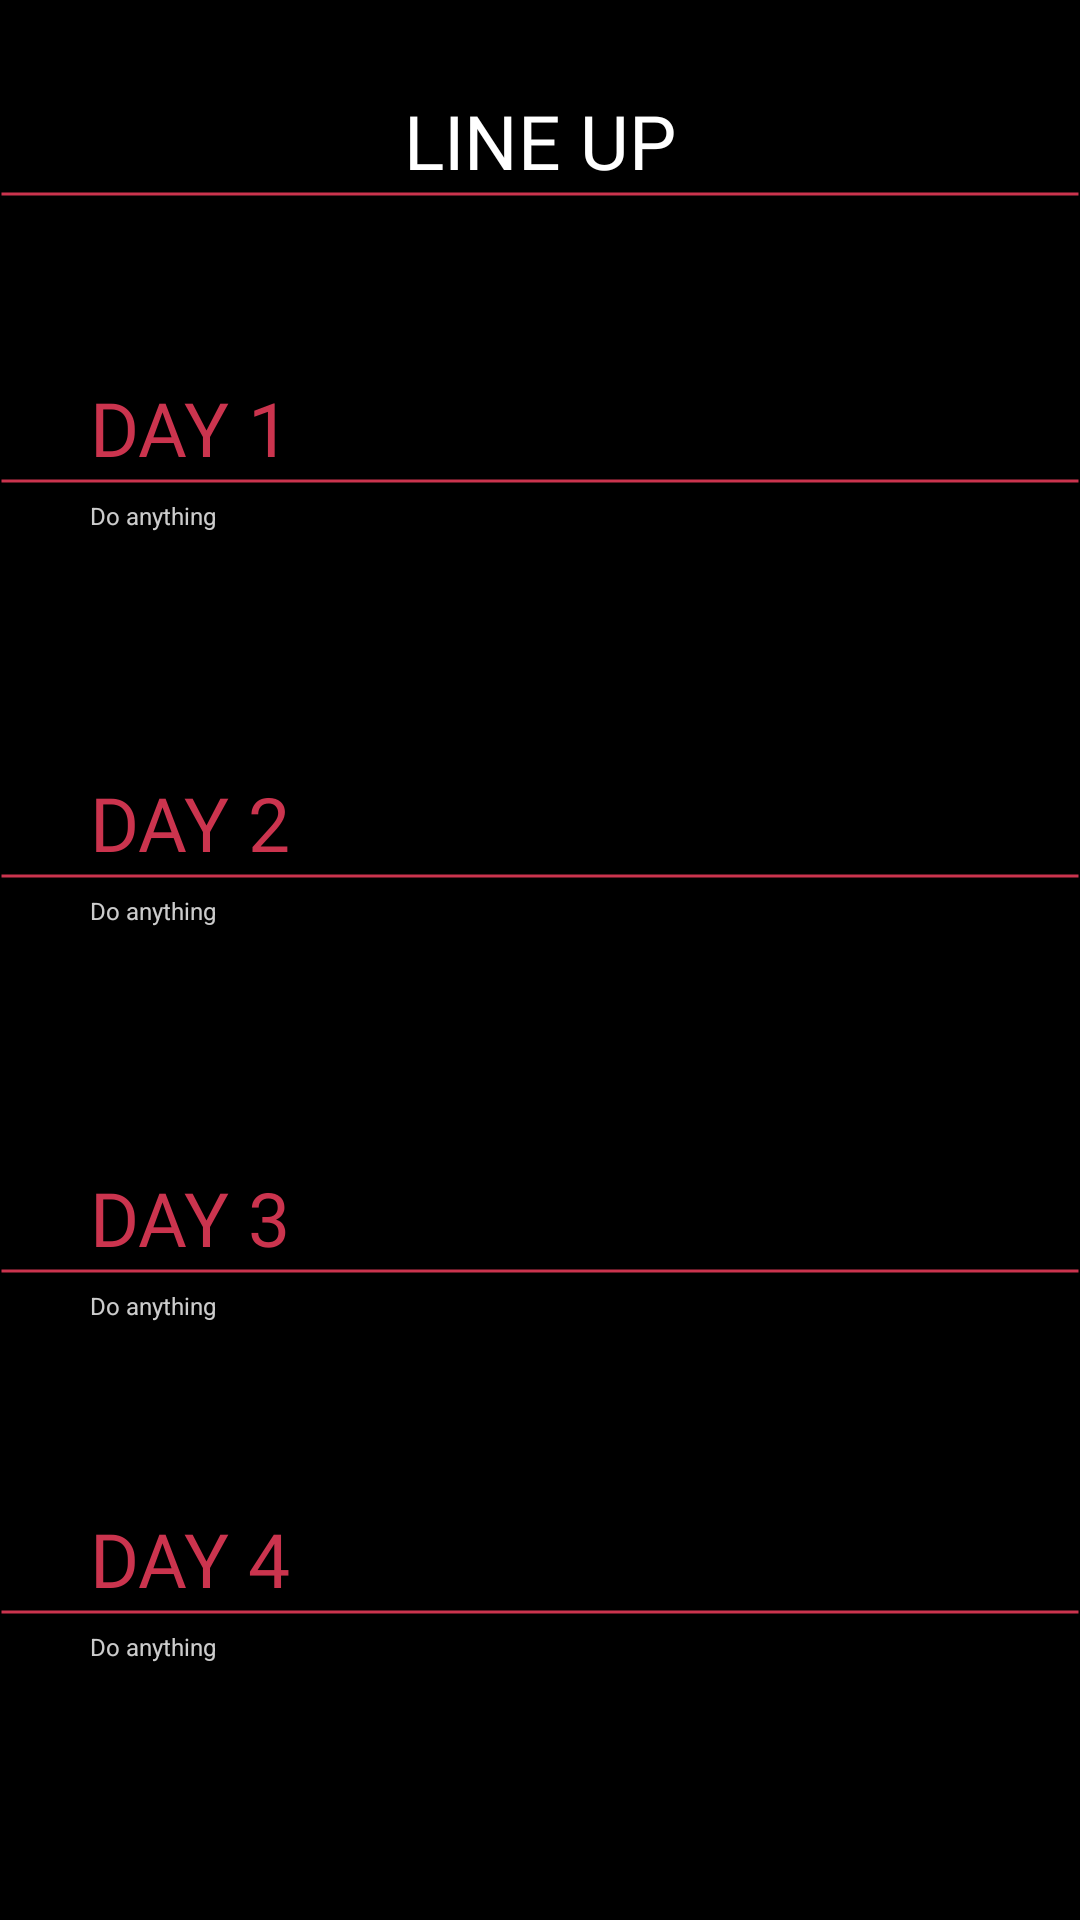

Layout XML and referenced resources for this Android screen:
<!-- AndroidManifest.xml: application theme Theme.AppCompat.DayNight.NoActionBar -->
<!-- res/layout/activity_list_of_dates.xml -->
<?xml version="1.0" encoding="utf-8"?>
<androidx.constraintlayout.widget.ConstraintLayout
    xmlns:android="http://schemas.android.com/apk/res/android"
    xmlns:app="http://schemas.android.com/apk/res-auto"
    xmlns:tools="http://schemas.android.com/tools"
    android:layout_width="match_parent"
    android:layout_height="match_parent"
    tools:context=".list_of_dates"
    android:background="@color/black">

    <TextView
        android:id="@+id/textView2"
        android:layout_width="wrap_content"
        android:layout_height="wrap_content"
        android:layout_marginTop="30dp"
        android:fontFamily="@font/roboto_regular"
        android:text="LINE UP"
        android:textSize="25dp"
        android:textColor="@color/white"
        app:layout_constraintEnd_toEndOf="parent"
        app:layout_constraintStart_toStartOf="parent"
        app:layout_constraintTop_toTopOf="parent" />


    <TextView
        android:id="@+id/textView4"
        android:layout_width="wrap_content"
        android:layout_height="wrap_content"
        android:layout_marginLeft="30dp"
        android:layout_marginTop="60dp"
        android:fontFamily="@font/roboto_regular"
        android:text="DAY 1"
        android:textColor="@color/textpink"
        android:textSize="25dp"
        app:layout_constraintStart_toStartOf="parent"
        app:layout_constraintTop_toBottomOf="@+id/view3" />


    <ImageView
        android:id="@+id/imageView5"
        android:layout_width="match_parent"
        android:layout_height="wrap_content"
        app:layout_constraintEnd_toEndOf="parent"
        app:layout_constraintHorizontal_bias="0.0"
        app:layout_constraintStart_toStartOf="parent"
        app:layout_constraintTop_toBottomOf="@+id/textView4"
        app:srcCompat="@drawable/line" />

    <TextView
        android:id="@+id/textView5"
        android:layout_width="wrap_content"
        android:layout_height="wrap_content"
        android:layout_marginTop="5dp"
        android:layout_marginLeft="30dp"
        android:text="Do anything"
        android:textColor="@color/white80"
        android:textSize="8dp"
        app:layout_constraintStart_toStartOf="parent"
        app:layout_constraintTop_toBottomOf="@+id/imageView5" />

    <TextView
        android:id="@+id/textView6"
        android:layout_width="wrap_content"
        android:layout_height="wrap_content"
        android:layout_marginTop="80dp"
        android:layout_marginLeft="30dp"
        android:fontFamily="@font/roboto_regular"
        android:textSize="25dp"
        android:text="DAY 2"
        android:textColor="@color/textpink"
        app:layout_constraintStart_toStartOf="parent"
        app:layout_constraintTop_toBottomOf="@+id/textView5" />


    <ImageView
        android:id="@+id/imageView6"
        android:layout_width="match_parent"
        android:layout_height="wrap_content"
        app:layout_constraintEnd_toEndOf="parent"
        app:layout_constraintHorizontal_bias="0.0"
        app:layout_constraintStart_toStartOf="parent"
        app:layout_constraintTop_toBottomOf="@+id/textView6"
        app:srcCompat="@drawable/line" />

    <TextView
        android:id="@+id/textView7"
        android:layout_width="wrap_content"
        android:layout_height="wrap_content"
        android:layout_marginTop="5dp"
        android:layout_marginLeft="30dp"
        android:text="Do anything"
        android:textColor="@color/white80"
        android:textSize="8dp"
        app:layout_constraintStart_toStartOf="parent"
        app:layout_constraintTop_toBottomOf="@+id/imageView6" />



    <TextView
        android:id="@+id/textView8"
        android:layout_width="wrap_content"
        android:layout_height="wrap_content"
        android:layout_marginTop="80dp"
        android:layout_marginLeft="30dp"
        android:fontFamily="@font/roboto_regular"
        android:textSize="25dp"
        android:text="DAY 3"
        android:textColor="@color/textpink"
        app:layout_constraintStart_toStartOf="parent"
        app:layout_constraintTop_toBottomOf="@+id/textView7" />


    <ImageView
        android:id="@+id/imageView7"
        android:layout_width="match_parent"
        android:layout_height="wrap_content"
        app:layout_constraintEnd_toEndOf="parent"
        app:layout_constraintHorizontal_bias="0.0"
        app:layout_constraintStart_toStartOf="parent"
        app:layout_constraintTop_toBottomOf="@+id/textView8"
        app:srcCompat="@drawable/line" />

    <TextView
        android:id="@+id/textView9"
        android:layout_width="wrap_content"
        android:layout_height="wrap_content"
        android:layout_marginTop="5dp"
        android:layout_marginLeft="30dp"
        android:text="Do anything"
        android:textColor="@color/white80"
        android:textSize="8dp"
        app:layout_constraintStart_toStartOf="parent"
        app:layout_constraintTop_toBottomOf="@+id/imageView7" />


    <TextView
        android:id="@+id/textView10"
        android:layout_width="wrap_content"
        android:layout_height="wrap_content"
        android:layout_marginTop="80dp"
        android:layout_marginLeft="30dp"
        android:fontFamily="@font/roboto_regular"
        android:textSize="25dp"
        android:text="DAY 4"
        android:textColor="@color/textpink"
        app:layout_constraintStart_toStartOf="parent"
        app:layout_constraintTop_toBottomOf="@+id/textView8" />


    <ImageView
        android:id="@+id/imageView8"
        android:layout_width="match_parent"
        android:layout_height="wrap_content"
        app:layout_constraintEnd_toEndOf="parent"
        app:layout_constraintHorizontal_bias="0.0"
        app:layout_constraintStart_toStartOf="parent"
        app:layout_constraintTop_toBottomOf="@+id/textView10"
        app:srcCompat="@drawable/line" />

    <TextView
        android:id="@+id/textView11"
        android:layout_width="wrap_content"
        android:layout_height="wrap_content"
        android:layout_marginTop="5dp"
        android:layout_marginLeft="30dp"
        android:text="Do anything"
        android:textColor="@color/white80"
        android:textSize="8dp"
        app:layout_constraintStart_toStartOf="parent"
        app:layout_constraintTop_toBottomOf="@+id/imageView8" />

    <View
        android:id="@+id/view3"
        android:layout_width="match_parent"
        android:layout_height="2dp"
        android:background="@drawable/line"
        app:layout_constraintTop_toBottomOf="@+id/textView2"
        tools:layout_editor_absoluteX="0dp" />


</androidx.constraintlayout.widget.ConstraintLayout>
<!-- resources referenced by this layout -->
<resources>
  <color name="black">#FF000000</color>
  <color name="textpink">#CB344E</color>
  <color name="white">#FFFFFFFF</color>
  <color name="white80">#CCFFFFFF</color>
  <!-- drawable line (drawable) -->
  <?xml version="1.0" encoding="utf-8"?>
  <shape xmlns:android="http://schemas.android.com/apk/res/android"
      android:shape="line">
      <stroke android:width="1dp" android:color="@color/textpink" />
      <size android:height="2dp"/>
  </shape>
</resources>
